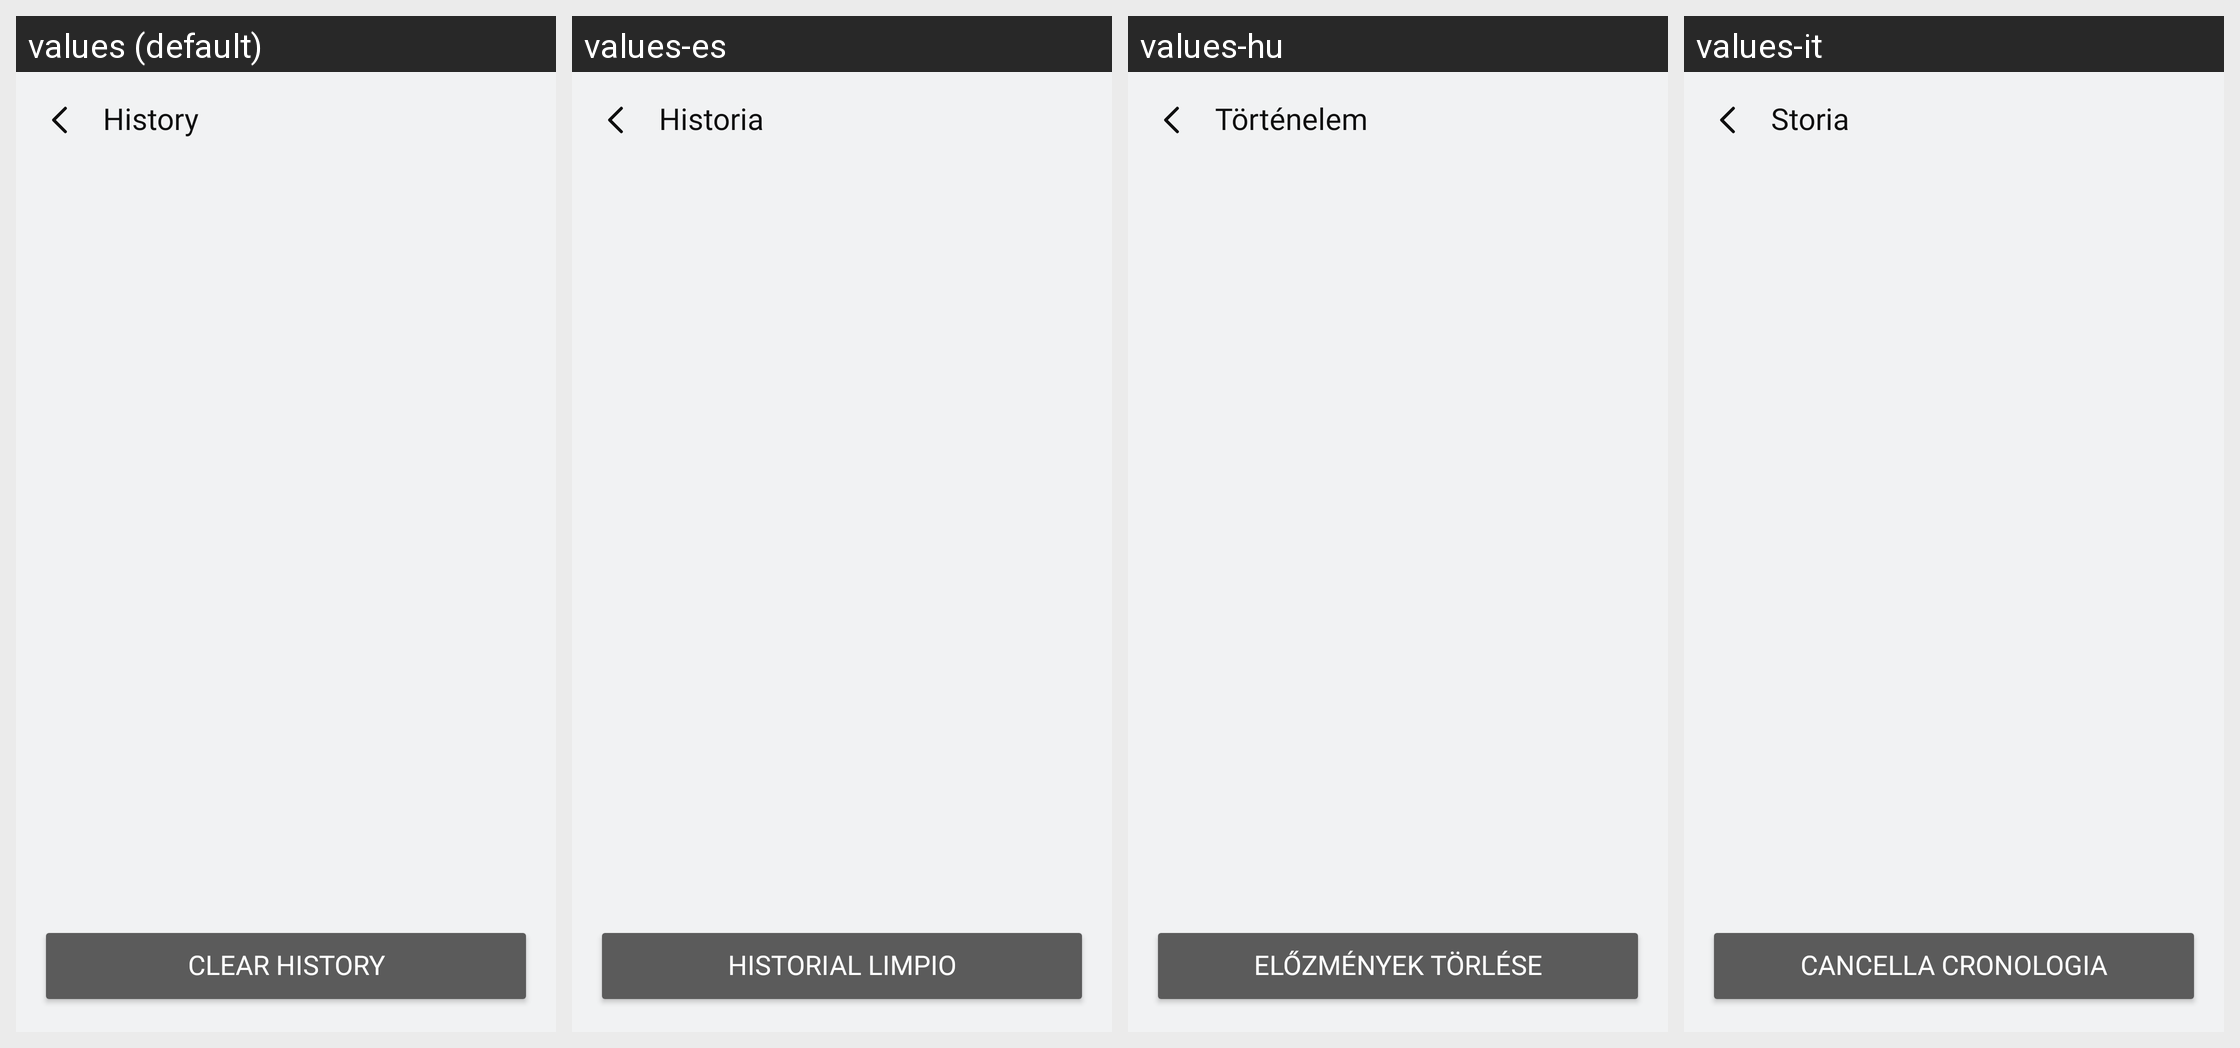

Here is an Android app screen in its default locale and in the app's own translations. Write out the translated-string differences for the strings that appear on this screen.
Android screen res/layout/activity_history.xml rendered under 4 locales, left to right: values (default), values-es, values-hu, values-it. Device: Nexus 5 (rendered at 1080×1920; each locale shown at half size, 540×960, under a caption strip naming it); theme Theme.SimpleCalculator.
Other locales in the repository, not shown: values-af, values-ar, values-de, values-fil, values-fr, values-hi, values-in, values-ja, values-ko, values-pl, values-pt, values-ro, values-ru, values-th, values-tr, values-uk, values-vi, values-zh.
Strings drawn on this screen, with the default value and each locale's value (text and hints the layout hard-codes, and strings that could not be matched under every locale, appear in the picture but are not listed):

history
  values: History
  values-es: Historia
  values-hu: Történelem
  values-it: Storia

clear_history
  values: Clear History
  values-es: Historial limpio
  values-hu: Előzmények törlése
  values-it: Cancella cronologia
